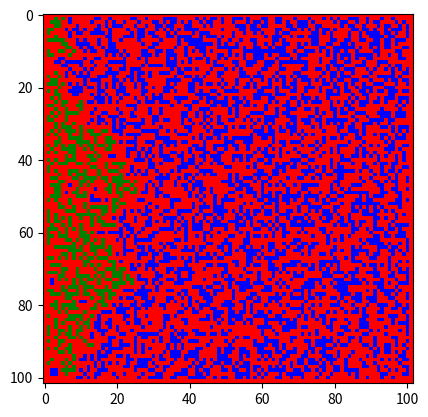

Source code (Python):
import numpy as np
import matplotlib.pyplot as plt
from matplotlib import colors
import random

class grid():
    """class containing the particle grid and its methods"""

    def __init__(self,size,particles):
        #initialise grid
        self.grid = np.zeros(size)
        self.size = size

        #calculate number of particles
        numParticles = int(size[0]*size[1]*particles)

        #distribute particles in grid
        for i in range(numParticles):
            x = random.randint(0,size[0]-1)
            y = random.randint(0,size[1]-1)
            while self.grid[x,y] != 0:
                x = random.randint(0,size[0]-1)
                y = random.randint(0,size[1]-1)
            self.grid[x,y] = 1
        
        #pad grid
        self.grid = np.pad(self.grid,1)
    
    def draw(self):
        cmap = colors.ListedColormap(['red', 'blue','green'])
        bounds = [0,1,2,3]
        norm = colors.BoundaryNorm(bounds, cmap.N)
        fig, ax = plt.subplots()
        ax.imshow(self.grid, cmap=cmap, norm=norm)

        plt.show()

    def percolate(self):
        """helper function for solve which starts the algorithm by checking all of the first row"""
        checked = []
        found = False
        for i in range(1,self.size[0]+1):
            if self.grid[i,1] == 1 and (i,1) not in checked:
                checked.append((i,1))
                found = self.solve((i,1),checked)
                if found:
                    break

        for i in checked:
            self.grid[i[0],i[1]] = 2
        return found

    def solve(self,pos,checked):
        """function which recursively checks all squares around """
        for i in [0,-1,1]:
            for j in [0,1,-1]:
                if (pos[0]+i,pos[1]+j) not in checked and self.grid[pos[0]+i,pos[1]+j] == 1:
                    checked.append((pos[0]+i,pos[1]+j))
                    if pos[1]+j == self.size[1]:
                        return True
                    if self.solve((pos[0]+i,pos[1]+j),checked):
                        return True
        return False
    
    def iterativePercolate(self):

        #stores coordinates that need checking
        checkStack = []

        #appends all of the first collumn for checking
        for i in range(1,self.size[0]+1):
            if self.grid[i,1] == 1:
                checkStack.append((i,1))
                self.grid[i,1] = 2
        
        #loops while there is coordinates left to check
        while len(checkStack) > 0:
            #current coords being checked
            pos = checkStack[0]

            #loop through adjacent squares
            for i in [0,-1,1]:
                for j in [0,1,-1]:
                    if self.grid[pos[0]+i,pos[1]+j] == 1: #checks if square has a particle and hasn't been checked
                        checkStack.insert(0,(pos[0]+i,pos[1]+j)) #pushes the newly found particle to check stack
                        self.grid[pos[0]+i,pos[1]+j] = 2 #updates grid so that the next particle has been checked
                        if pos[1]+j == self.size[1]: # returns if the other side has been reached
                            return True
                        break #breaks when a particle has been found so that the next particle can be checked
                else:
                    continue #used to break out of i loop if j loop breaks
                break
            else:
                checkStack.pop(0) #removes the current pos from the stack if all possible squares have been checked and no particles are found

        return False #return false if all loops finish and no path is found

    
    
def simulateMany(iters,tests,size):
        probs = np.zeros((len(tests),2))
        test = 0
        for i in tests:
            print(int(100*test/len(tests)))
            passes = 0
            for j in range(iters):
                newGrid = grid(size,i)
                if newGrid.percolate():
                    passes += 1
            probs[test,0] = i
            probs[test,1] = passes/iters
            test += 1
        
        return probs

# tests = np.linspace(0.1,0.9,50)

# result = simulateMany(500,tests,(50,50))

# plt.plot(result[:,0],result[:,1])

newGrid = grid((100,100),0.4)
print(newGrid.iterativePercolate())

newGrid.draw()
